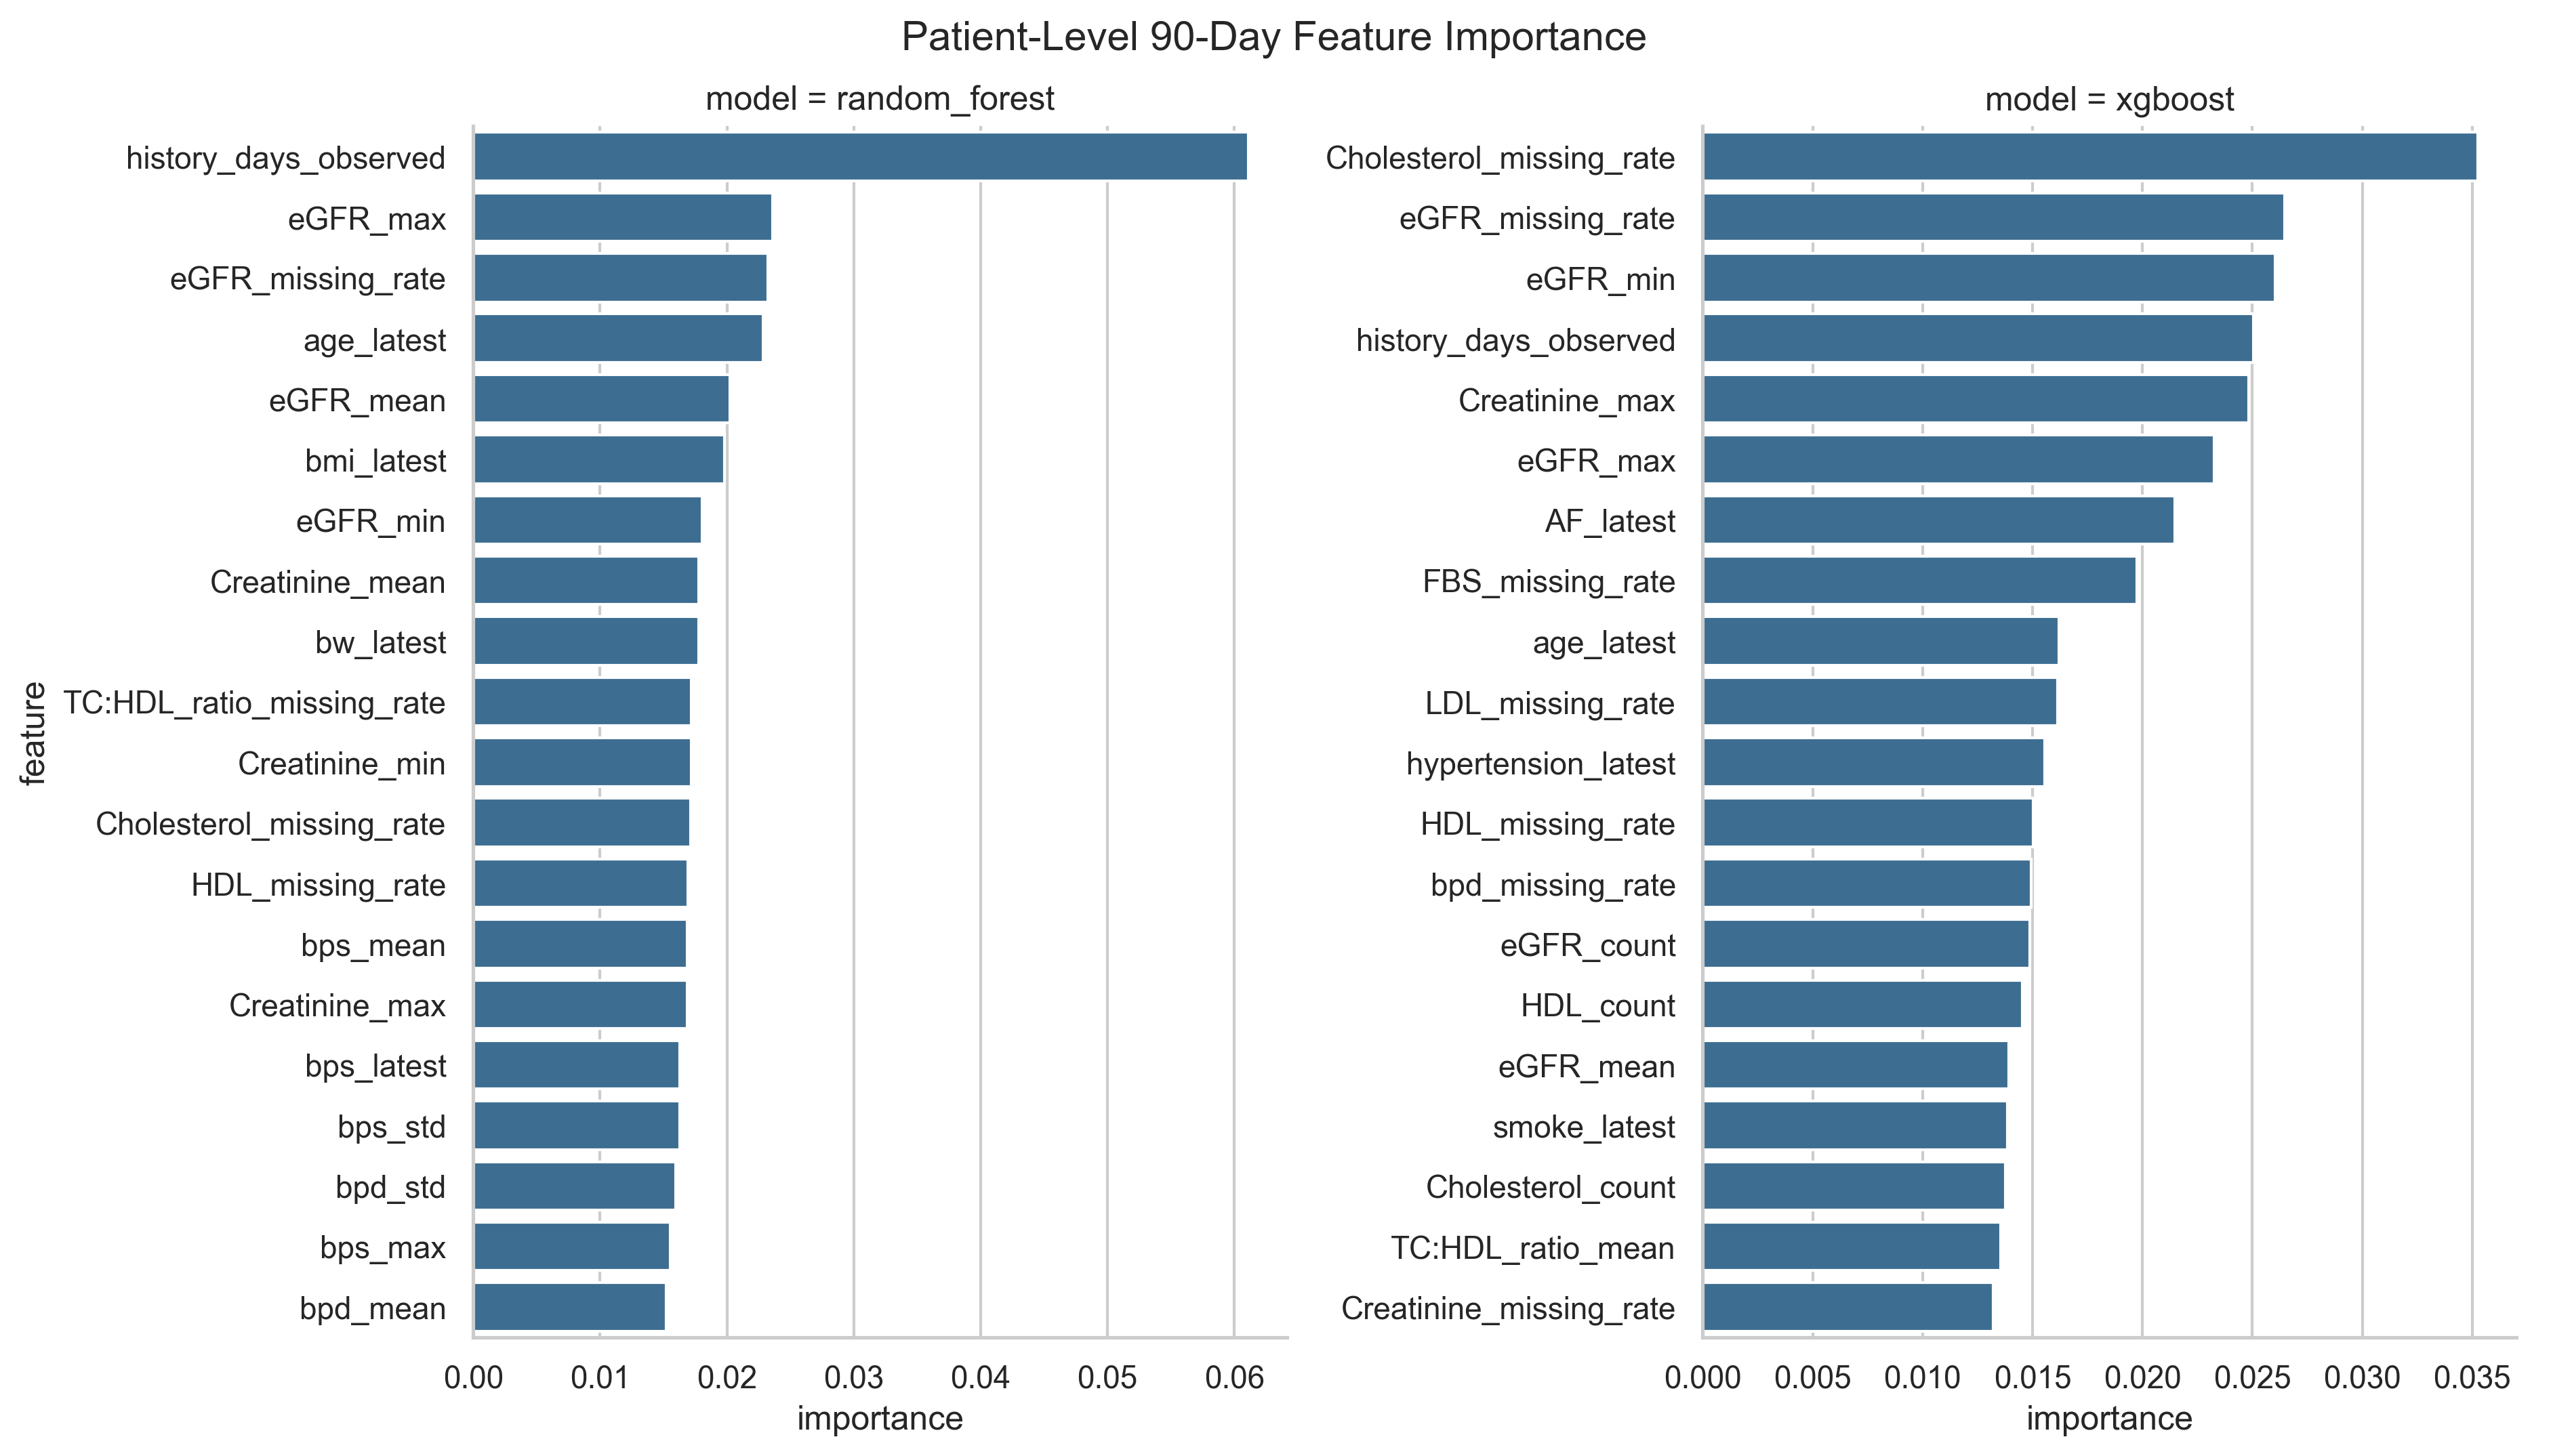

The file beside this chart, header and first rows:
model, feature, importance
random_forest, history_days_observed, 0.06111
random_forest, eGFR_max, 0.02361
random_forest, eGFR_missing_rate, 0.02321
random_forest, age_latest, 0.02288
random_forest, eGFR_mean, 0.02024
random_forest, bmi_latest, 0.01981
random_forest, eGFR_min, 0.01807
random_forest, Creatinine_mean, 0.01779
random_forest, bw_latest, 0.01778
random_forest, TC:HDL_ratio_missing_rate, 0.01721
random_forest, Creatinine_min, 0.0172
random_forest, Cholesterol_missing_rate, 0.01712
random_forest, HDL_missing_rate, 0.01693
random_forest, bps_mean, 0.01687
random_forest, Creatinine_max, 0.01687
random_forest, bps_latest, 0.01629
random_forest, bps_std, 0.01628
random_forest, bpd_std, 0.01596
random_forest, bps_max, 0.01552
random_forest, bpd_mean, 0.0152
random_forest, Creatinine_missing_rate, 0.01412
random_forest, Creatinine_std, 0.01407
random_forest, FBS_missing_rate, 0.01393
random_forest, LDL_missing_rate, 0.01349
random_forest, TC:HDL_ratio_max, 0.01294
random_forest, Triglyceride_max, 0.01244
random_forest, bpd_min, 0.01242
random_forest, Triglyceride_missing_rate, 0.01242
random_forest, HDL_mean, 0.01232
random_forest, FBS_std, 0.01225
random_forest, bps_min, 0.01207
random_forest, HDL_min, 0.01187
random_forest, TC:HDL_ratio_mean, 0.01182
random_forest, Triglyceride_min, 0.01165
random_forest, eGFR_std, 0.01162
random_forest, bpd_max, 0.0116
random_forest, FBS_min, 0.01144
random_forest, TC:HDL_ratio_min, 0.01138
random_forest, bpd_latest, 0.01135
random_forest, Cholesterol_min, 0.01132
random_forest, Triglyceride_std, 0.01125
random_forest, TC:HDL_ratio_std, 0.01104
random_forest, FBS_mean, 0.01098
random_forest, Cholesterol_mean, 0.01083
random_forest, LDL_mean, 0.01065
random_forest, history_visit_count, 0.01049
random_forest, LDL_min, 0.01044
random_forest, bpd_count, 0.01039
random_forest, Triglyceride_mean, 0.01035
random_forest, HDL_max, 0.01017
random_forest, bpd_missing_rate, 0.01001
random_forest, height_latest, 0.009936
random_forest, LDL_max, 0.009912
random_forest, HDL_std, 0.009873
random_forest, bps_count, 0.009847
random_forest, bps_missing_rate, 0.009533
random_forest, FBS_max, 0.009298
random_forest, LDL_std, 0.009072
random_forest, eGFR_latest, 0.008716
random_forest, Cholesterol_std, 0.008709
... 218 more rows
